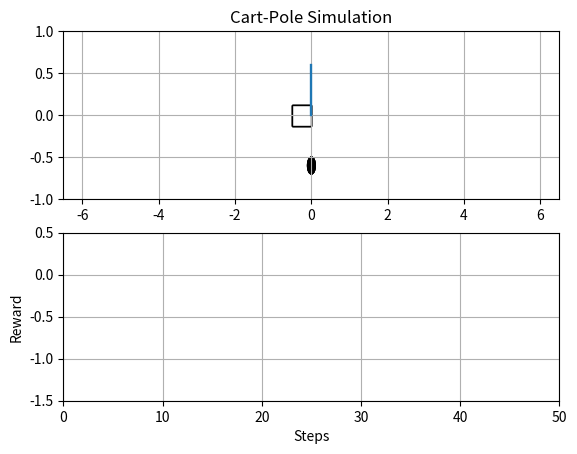

Here is the Python script that generated this plot:
from typing import Tuple, List

from matplotlib import pyplot as plt
from matplotlib import animation

import numpy as np


class Renderer:

    def __init__(self, length=0.6, radius=0.1, max_time=None, x_range=(-6.5, 6.5), y_range=(-1, 1)):
        self.length = length
        self.radius = radius
        self.max_time = max_time

        self.fig = plt.figure()
        self.fig.set_dpi(100)

        self.simulation_ax = self.fig.add_subplot(211, xlim=x_range, ylim=y_range)
        self.simulation_ax.set_title('Cart-Pole Simulation')

        self.reward_ax = self.fig.add_subplot(212, ylim=(-1.5, 0.5))
        self.reward_ax.set_ylabel('Reward')
        self.reward_ax.set_xlabel('Steps')

        self.simulation_ax.grid()
        self.reward_ax.grid()

        self.patch1 = plt.Circle((0, 0), 0.1, fc='black', ec='black')
        self.patch2 = plt.Line2D((0, self.length), (0, 0), lw=1.5)
        self.patch3 = plt.Rectangle((-0.25, -0.125), 0.5, 0.25, fc='white', ec='black')
        self.text = self.simulation_ax.text(0.8, 0.8, '', transform=self.simulation_ax.transAxes)

        self.reward_curve, = plt.plot([0, ], [0, ], lw=2)

    def initialize_plot(self):
        """
        The starting frame of the animation, required by the FuncAnimation method
        :return:
        """
        self.patch1.center = (0, -0.6)
        self.patch2.set_data(np.array([0, 0]), np.array([0, 0.6]))
        self.patch3.set_x(-0.5)
        self.text.set_text('')
        self.reward_curve.set_data([0, ], [0, ])

        self.simulation_ax.add_artist(self.patch1)
        self.simulation_ax.add_artist(self.patch2)
        self.simulation_ax.add_artist(self.patch3)

        return self.patch1, self.patch2, self.patch3, self.text,

    def plot_shapes(self, state):
        """
        Repeated frames of the animation, required by the FuncAnimation method
        :param state: state of the cart-pole
        :return: any plotted objects
        """
        x2, y2 = self.patch1.center
        x1, v, theta, omega = state
        y1 = 0
        x2 = x1 + self.length * np.sin(theta)
        y2 = y1 + self.length * np.cos(theta)
        self.patch1.center = (x2, y2)
        self.patch2.set_data(np.array([x1, x2]), np.array([y1, y2]))
        self.patch3.set_x(x1 - 0.25)
        self.text.set_text('x = %.1f\ntheta = %.1f' % (x1, theta))

        return self.patch1, self.patch2, self.patch3, self.text,

    def plot_rewards(self, reward):
        self.reward_curve.set_xdata(np.append(self.reward_curve.get_xdata(), self.reward_curve.get_xdata()[-1] + 1))
        self.reward_curve.set_ydata(np.append(self.reward_curve.get_ydata(), reward))

        return self.reward_curve,

    def animate(self, state_list: List = None, reward_list: List = None):
        """
        Animation. the list of state and reward should have the same length
        :param reward_list: list recording the rewards
        :param state_list: list recording the states
        :return: a FuncAnimation object
        """

        # Tweaking option: set interval higher: slow down the animation
        ani1 = animation.FuncAnimation(self.fig, self.plot_shapes, frames=state_list,
                                       interval=50, blit=True, init_func=self.initialize_plot)

        if reward_list:
            self.reward_ax.set_xlim(0, len(reward_list))
            ani2 = animation.FuncAnimation(self.fig, self.plot_rewards, frames=reward_list,
                                       interval=50, blit=True, init_func=self.initialize_plot)

        else:
            ani2 = None

        plt.show()

        return ani1, ani2,

    def plot_accumulated_reward(self, accumulated_reward: List):
        fig2 = plt.figure()
        plt.plot(accumulated_reward)


if __name__ == "__main__":
    render = Renderer()
    x = np.linspace(-1, 1, 50)
    v = 0
    theta = np.linspace(np.pi, 0, 50)
    omega = 0
    state_list = []
    for i in range(len(x)):
        state = (x[i], v, theta[i], omega)
        state_list.append(state)

    reward_list = [0] * len(state_list)

    render.animate(state_list, reward_list)
